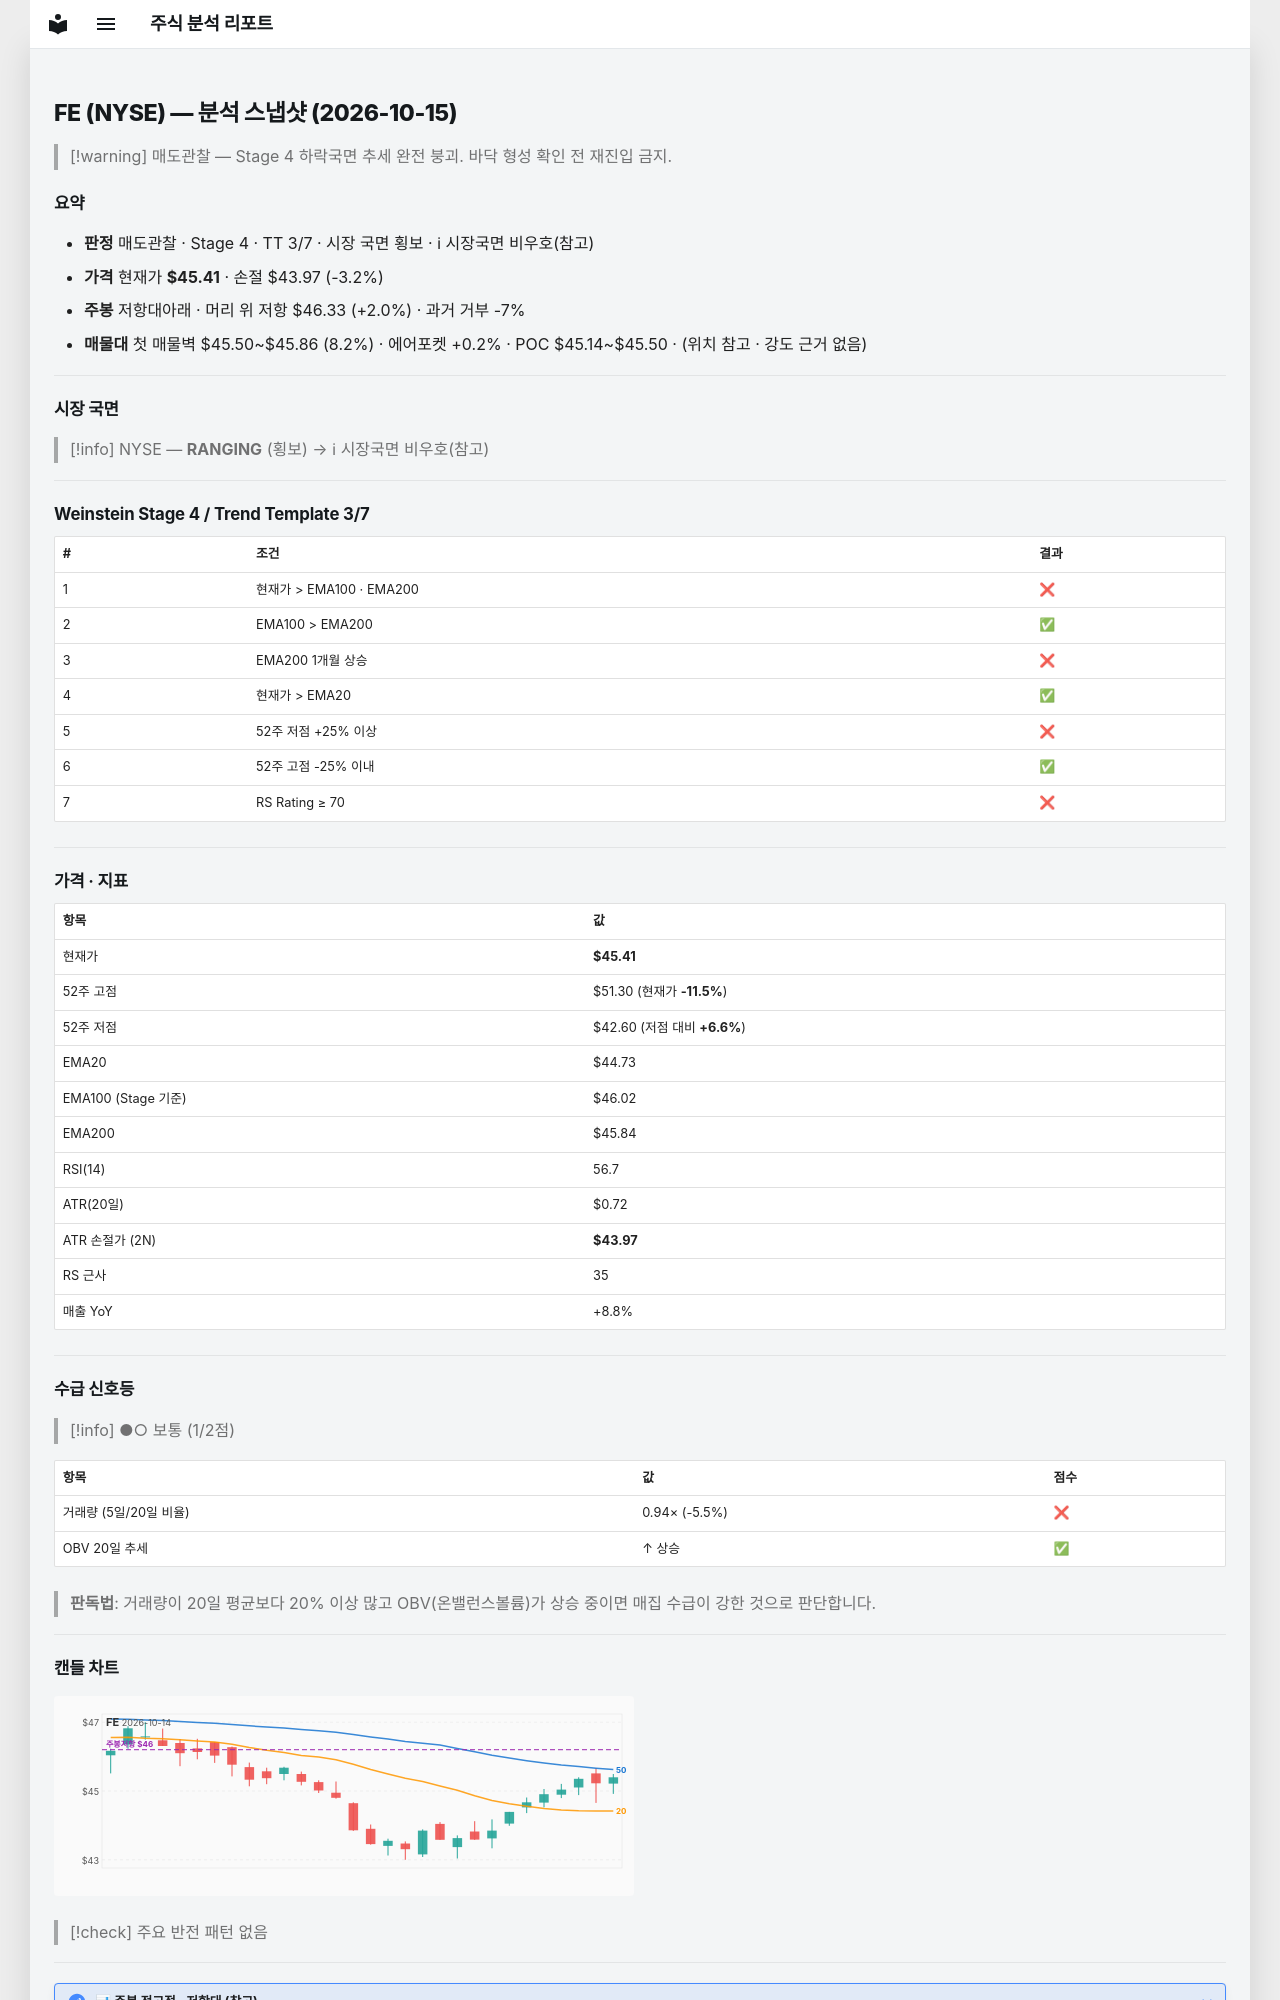

repository: soloandco/stock-reports · page: snapshots/FE-2026-10-15/index.html · generator: mkdocs

---
type: analysis-snapshot
title: FE 분석 스냅샷
ticker: FE
market: NYSE
created: 2026-10-15
updated: 2026-10-15
bar-date: 2026-10-14
verdict: 매도관찰
real-rr: 0.63
sma50-gap-pct: 1.5
weekly-position: 저항대아래
weekly-overhead-price: 46.33
weekly-overhead-pct: 2.0
stage: 4
trend-template-score: 3
tt-max: 7
ma-set: ema-20-100-200
price: 45.40999984741211
stop-price: 43.965657829573054
market-regime: RANGING
supply-demand-score: 1/2
supply-demand-label: 보통
status: tracking
tags:
  - stock-agent
  - watchlist
  - FE
  - analysis
related:
  - "[[analysis-template]]"
---

# FE (NYSE) — 분석 스냅샷 (2026-10-15)

> [!warning] 매도관찰 — Stage 4 하락국면
> 추세 완전 붕괴. 바닥 형성 확인 전 재진입 금지.

## 요약

- **판정** 매도관찰 · Stage 4 · TT 3/7 · 시장 국면 횡보 · ℹ 시장국면 비우호(참고)
- **가격** 현재가 **$45.41** · 손절 $43.97 (-3.2%)
- **주봉** 저항대아래 · 머리 위 저항 $46.33 (+2.0%) · 과거 거부 -7%
- **매물대** 첫 매물벽 $45.50~$45.86 (8.2%) · 에어포켓 +0.2% · POC $45.14~$45.50 · (위치 참고 · 강도 근거 없음)

---

## 시장 국면

> [!info] NYSE — **RANGING** (횡보) → ℹ 시장국면 비우호(참고)

---

## Weinstein Stage 4 / Trend Template 3/7

| # | 조건 | 결과 |
|---|------|------|
| 1 | 현재가 > EMA100 · EMA200 | ❌ |
| 2 | EMA100 > EMA200 | ✅ |
| 3 | EMA200 1개월 상승 | ❌ |
| 4 | 현재가 > EMA20 | ✅ |
| 5 | 52주 저점 +25% 이상 | ❌ |
| 6 | 52주 고점 -25% 이내 | ✅ |
| 7 | RS Rating ≥ 70 | ❌ |

---

## 가격 · 지표

| 항목 | 값 |
|------|---|
| 현재가 | **$45.41** |
| 52주 고점 | $51.30 (현재가 **-11.5%**) |
| 52주 저점 | $42.60 (저점 대비 **+6.6%**) |
| EMA20 | $44.73 |
| EMA100 (Stage 기준) | $46.02 |
| EMA200 | $45.84 |
| RSI(14) | 56.7 |
| ATR(20일) | $0.72 |
| ATR 손절가 (2N) | **$43.97** |
| RS 근사 | 35 |
| 매출 YoY | +8.8% |

---
## 수급 신호등

> [!info] ●○ 보통 (1/2점)

| 항목 | 값 | 점수 |
|------|------|------|
| 거래량 (5일/20일 비율) | 0.94× (-5.5%) | ❌ |
| OBV 20일 추세 | ↑ 상승 | ✅ |

> **판독법**: 거래량이 20일 평균보다 20% 이상 많고 OBV(온밸런스볼륨)가 상승 중이면 매집 수급이 강한 것으로 판단합니다.

---
